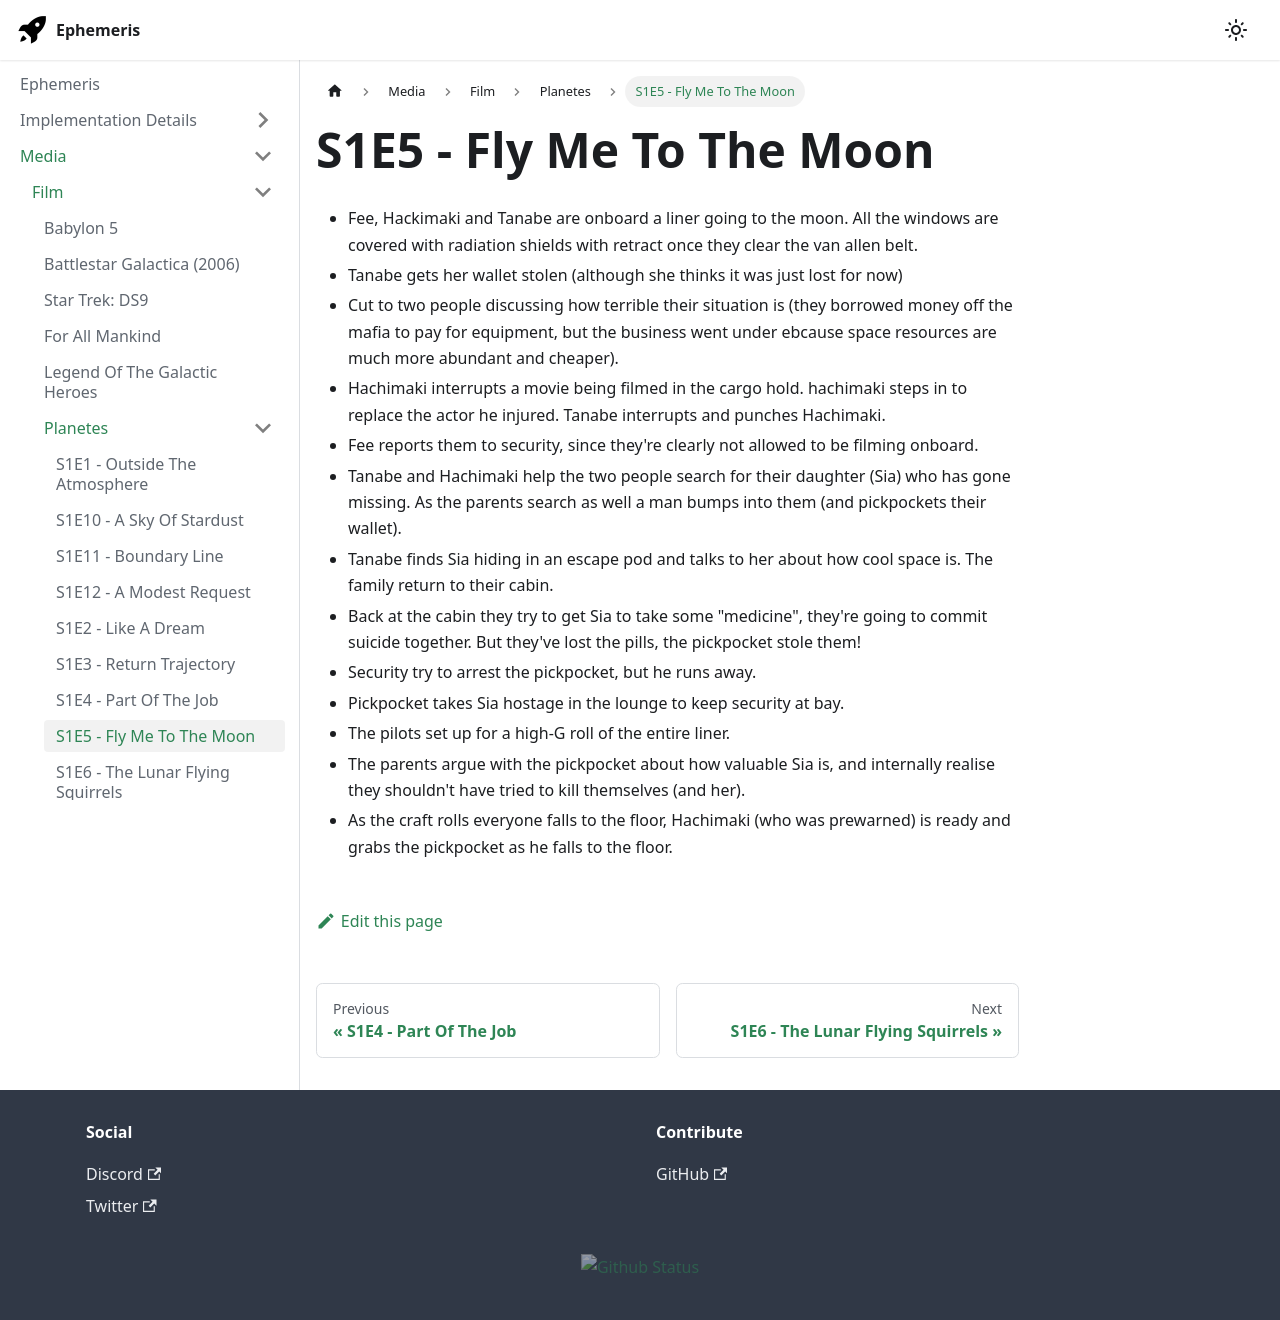

repository: martindevans/EphemerisNotes · page: Media/Film/Planetes/S1E5 - Fly Me To The Moon/index.html · generator: docusaurus

 - Fee, Hackimaki and Tanabe are onboard a liner going to the moon. All the windows are covered with radiation shields with retract once they clear the van allen belt.
 - Tanabe gets her wallet stolen (although she thinks it was just lost for now)
 - Cut to two people discussing how terrible their situation is (they borrowed money off the mafia to pay for equipment, but the business went under ebcause space resources are much more abundant and cheaper).
 - Hachimaki interrupts a movie being filmed in the cargo hold. hachimaki steps in to replace the actor he injured. Tanabe interrupts and punches Hachimaki.
 - Fee reports them to security, since they're clearly not allowed to be filming onboard.
 - Tanabe and Hachimaki help the two people search for their daughter (Sia) who has gone missing. As the parents search as well a man bumps into them (and pickpockets their wallet).
 - Tanabe finds Sia hiding in an escape pod and talks to her about how cool space is. The family return to their cabin.
 - Back at the cabin they try to get Sia to take some "medicine", they're going to commit suicide together. But they've lost the pills, the pickpocket stole them!
 - Security try to arrest the pickpocket, but he runs away.
 - Pickpocket takes Sia hostage in the lounge to keep security at bay.
 - The pilots set up for a high-G roll of the entire liner.
 - The parents argue with the pickpocket about how valuable Sia is, and internally realise they shouldn't have tried to kill themselves (and her).
 - As the craft rolls everyone falls to the floor, Hachimaki (who was prewarned) is ready and grabs the pickpocket as he falls to the floor.
